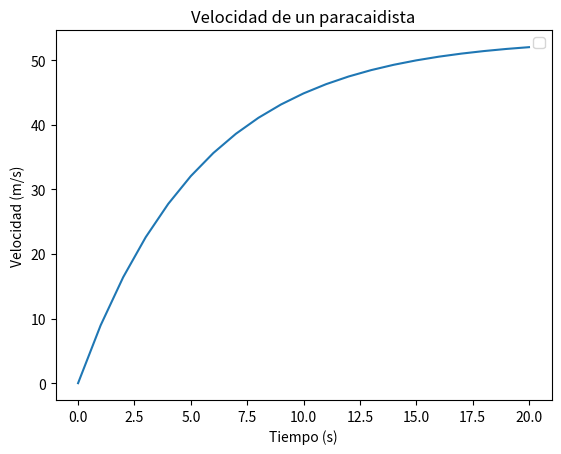

Generate this figure with matplotlib:
import math
import matplotlib.pyplot as plt

print("t | Velocidad")
g=9.8
m=68.1
c=12.5
t=0
velocidad=[]
while t <=20:
    vel= (g*m/c)*(1-math.exp(-c/m*t))
    print(t,"| ","{vel:.2f}".format(vel=vel))
    velocidad.append(vel)
    t+=1

plt.plot(velocidad)
plt.title('Velocidad de un paracaidista')
plt.ylabel('Velocidad (m/s)')
plt.legend()
plt.xlabel('Tiempo (s)')    

plt.show()